Image classification data set "wheat3" (dyy603/xulaixiang-Wheat-Disease-Identification on GitHub). Class labels (4): healthy, leaf rust, powdery mildew, septoria.

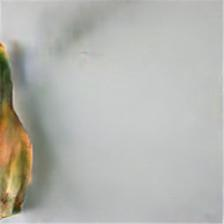
Label: septoria

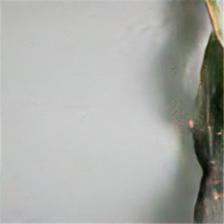
Label: leaf rust

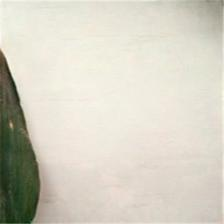
Label: healthy

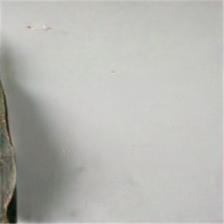
Label: leaf rust

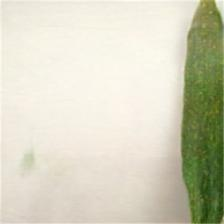
Label: powdery mildew

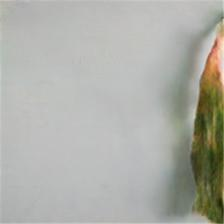
Label: septoria
